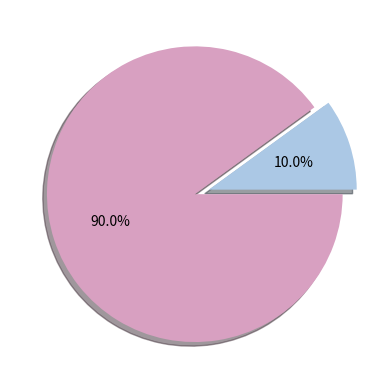

Write the Python code that produced this figure.
import matplotlib.pyplot as plt


sizes = [2670, 23209]
n = sum(sizes)
sizes = [round(x/n,2) for x in sizes]
colors = ['#ABC8E5', '#D8A0C1']
explode = (0.1, 0)  
fig, ax = plt.subplots()
ax.pie(sizes, explode=explode, autopct='%1.1f%%', shadow=True, startangle=0, colors=colors)
plt.show()
